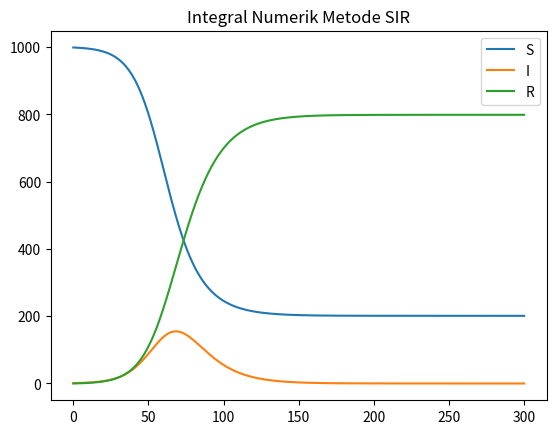

This chart was generated by the following Python code:
print ('------- FARIS HAIDAR MUBASYIR -------')
import numpy as np              
import matplotlib.pyplot as plt

t0 = 0
tn = 300
ndata = 1000

t = np.linspace(t0,tn,ndata)
h = t[2]-t[1]

N = 1000 #Rakyat
I0 = 1
R0 = 0
S0 = N - I0 - R0

I = np.zeros(ndata)
S = np.zeros(ndata)
R = np.zeros(ndata)

I[0] = I0
S[0] = S0
R[0] = R0

beta = 0.2
gamma = 0.1

for v in range(0, ndata-1):
    S[v+1] = S[v] - h*beta/N*S[v]*I[v]
    I[v+1] = I[v] + h*beta/N*S[v]*I[v] - h*gamma*I[v]
    R[v+1] = R[v] + h*gamma*I[v]

print(I,"\n",S,"\n",R)
plt.title("Integral Numerik Metode SIR")
plt.plot(t,S,label='S')
plt.plot(t,I,label='I')
plt.plot(t,R,label='R')
plt.legend()
plt.show()
